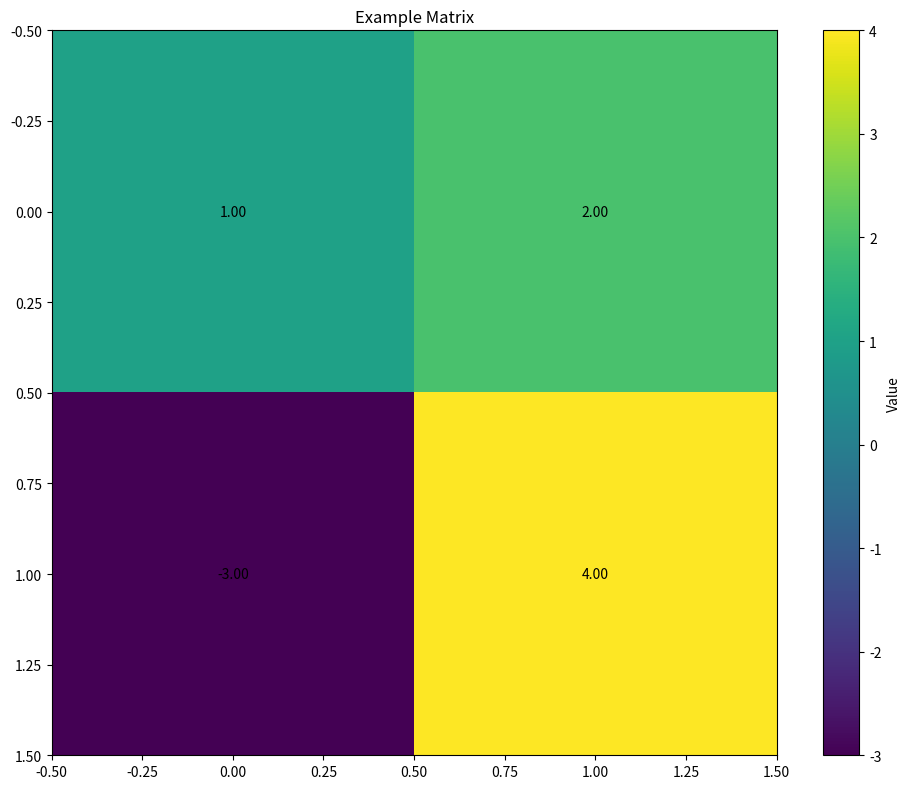

The script that saved this image:
"""
Basic matrix and vector operations implementation.
"""

import math
import numpy as np
import matplotlib.pyplot as plt
import sympy as sp

def matrix_multiply(A, B):
    """
    Multiply two matrices.
    
    Args:
        A, B: Input matrices
        
    Returns:
        Product matrix
    """
    n, m = len(A), len(A[0])
    p = len(B[0])
    
    if len(B) != m:
        raise ValueError("Matrix dimensions do not match")
        
    C = [[0.0] * p for _ in range(n)]
    for i in range(n):
        for j in range(p):
            C[i][j] = sum(A[i][k] * B[k][j] for k in range(m))
            
    return C

def matrix_subtract(A, B):
    """
    Subtract two matrices.
    
    Args:
        A, B: Input matrices
        
    Returns:
        Difference matrix
    """
    n, m = len(A), len(A[0])
    if len(B) != n or len(B[0]) != m:
        raise ValueError("Matrix dimensions do not match")
        
    return [[A[i][j] - B[i][j] for j in range(m)] for i in range(n)]

def matrix_add(A, B):
    """
    Add two matrices.
    
    Args:
        A, B: Input matrices
    
    Returns:
        Sum matrix
    """
    n, m = len(A), len(A[0])
    if len(B) != n or len(B[0]) != m:
        raise ValueError("Matrix dimensions do not match")
        
    return [[A[i][j] + B[i][j] for j in range(m)] for i in range(n)]

def matrix_transpose(A):
    """
    Transpose a matrix.
    
    Args:
        A: Input matrix
    
    Returns:
        Transposed matrix
    """
    n, m = len(A), len(A[0])
    return [[A[j][i] for j in range(n)] for i in range(m)]

def norm_vector(v, p=2):
    """
    Calculate p-norm of a vector.
    
    Args:
        v: Input vector
        p: Which p-norm to calculate (1 = Manhattan, 2 = Euclidean, np.inf = Maximum)
    
    Returns:
        The calculated norm
    """
    if p == np.inf:
        return max(abs(x) for x in v)
    return sum(abs(x)**p for x in v)**(1/p)

def norm_matrix(A, p=2):
    """
    Calculate matrix norm.
    
    Args:
        A: Input matrix
        p: Which norm to calculate (1 = column sum, 2 = spectral, np.inf = row sum)
    
    Returns:
        The calculated norm
    """
    if not A or not A[0]:  # Check for empty matrix
        return 0.0
        
    n, m = len(A), len(A[0])
    
    if p == 1:  # Maximum column sum
        return max(sum(abs(A[i][j]) for i in range(n)) for j in range(m))
    elif p == np.inf:  # Maximum row sum
        return max(sum(abs(x) for x in row) for row in A)
    elif p == 2:  # Spectral norm
        AT = matrix_transpose(A)
        ATA = matrix_multiply(AT, A)
        # This is a simplified implementation - actual spectral norm would need eigenvalues
        return math.sqrt(max(sum(abs(x) for x in row) for row in ATA))
    
    raise ValueError(f"Norm {p} not implemented")

def normalize_vector(v):
    """
    Normalize vector to unit length.
    
    Args:
        v: Input vector
        
    Returns:
        Normalized vector
    """
    norm = np.sqrt(sum(x*x for x in v))
    if norm == 0:
        raise ValueError("Zero vector cannot be normalized")
    return [x/norm for x in v]

def is_symmetric(A):
    """
    Check if matrix is symmetric.
    
    Args:
        A: Input matrix
    
    Returns:
        bool: True if matrix is symmetric
    """
    n = len(A)
    if n != len(A[0]):
        return False
    return all(A[i][j] == A[j][i] for i in range(n) for j in range(i+1, n))

def condition_number(A, p=2):
    """
    Calculate condition number of matrix using specified norm.
    
    Args:
        A: Input matrix
        p: Which norm to use
    
    Returns:
        Condition number
    """
    # This is a simplified implementation - actual calculation would need matrix inverse
    return norm_matrix(A, p) * norm_matrix(A, p)

def plot_matrix_heatmap(A, title="Matrix Heatmap"):
    """
    Create a heatmap visualization of a matrix.
    
    Args:
        A: Input matrix
        title: Plot title
    """
    plt.figure(figsize=(10, 8))
    plt.imshow(A, cmap='viridis')
    plt.colorbar(label='Value')
    plt.title(title)
    for i in range(len(A)):
        for j in range(len(A[0])):
            plt.text(j, i, f'{A[i][j]:.2f}', ha='center', va='center')
    plt.tight_layout()
    plt.show()

# Example usage
if __name__ == "__main__":
    # Demonstrate vector norms
    v = [1, -2, 3]
    print(f"Vector {v}:")
    print(f"1-norm: {norm_vector(v, 1)}")
    print(f"2-norm: {norm_vector(v, 2)}")
    print(f"inf-norm: {norm_vector(v, np.inf)}")
    
    # Demonstrate matrix norms
    A = [[1, 2], [-3, 4]]
    print(f"\nMatrix {A}:")
    print(f"1-norm: {norm_matrix(A, 1)}")
    print(f"inf-norm: {norm_matrix(A, np.inf)}")
    
    # Demonstrate matrix operations
    B = [[2, -1], [1, 3]]
    print(f"\nMatrix multiplication:")
    C = matrix_multiply(A, B)
    print(f"Result: {C}")
    
    # Visualize matrix
    plot_matrix_heatmap(A, "Example Matrix")
